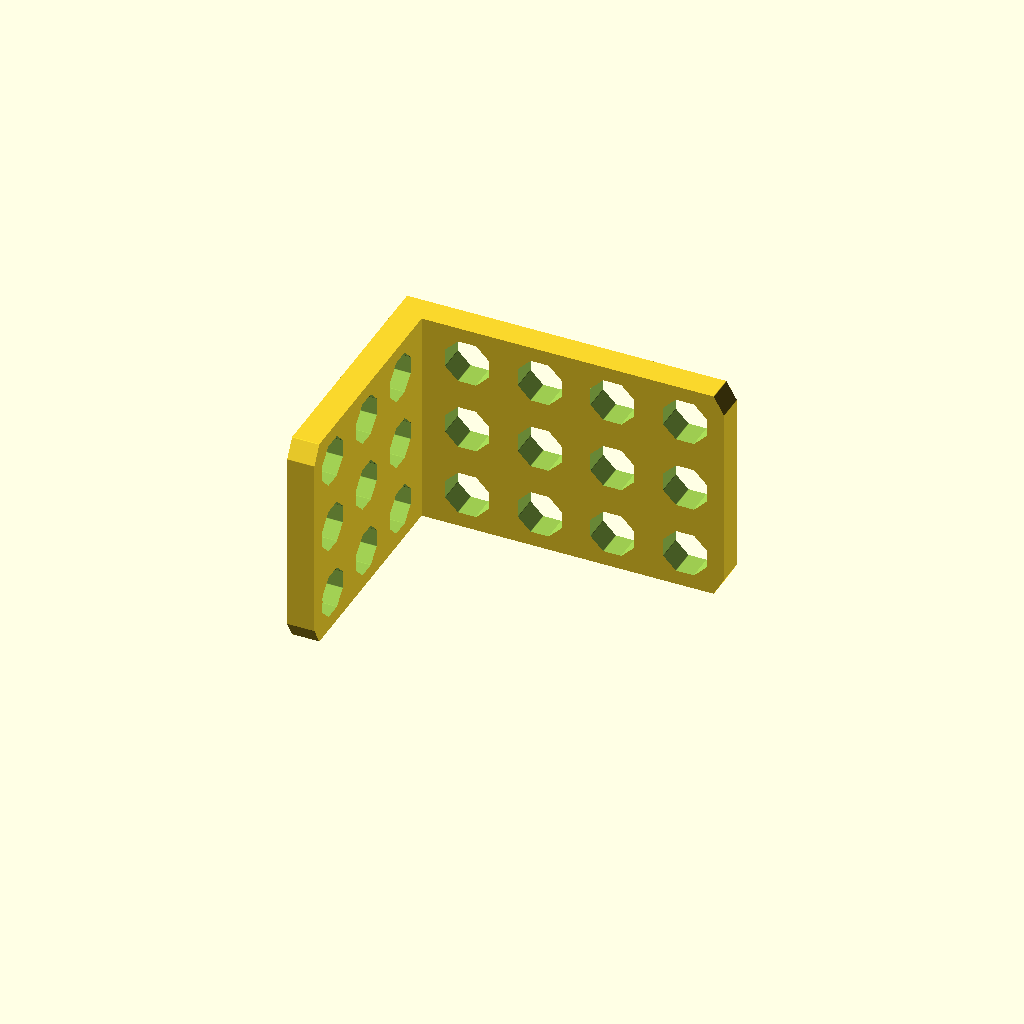
Cell 1 — every parameter at its default value.
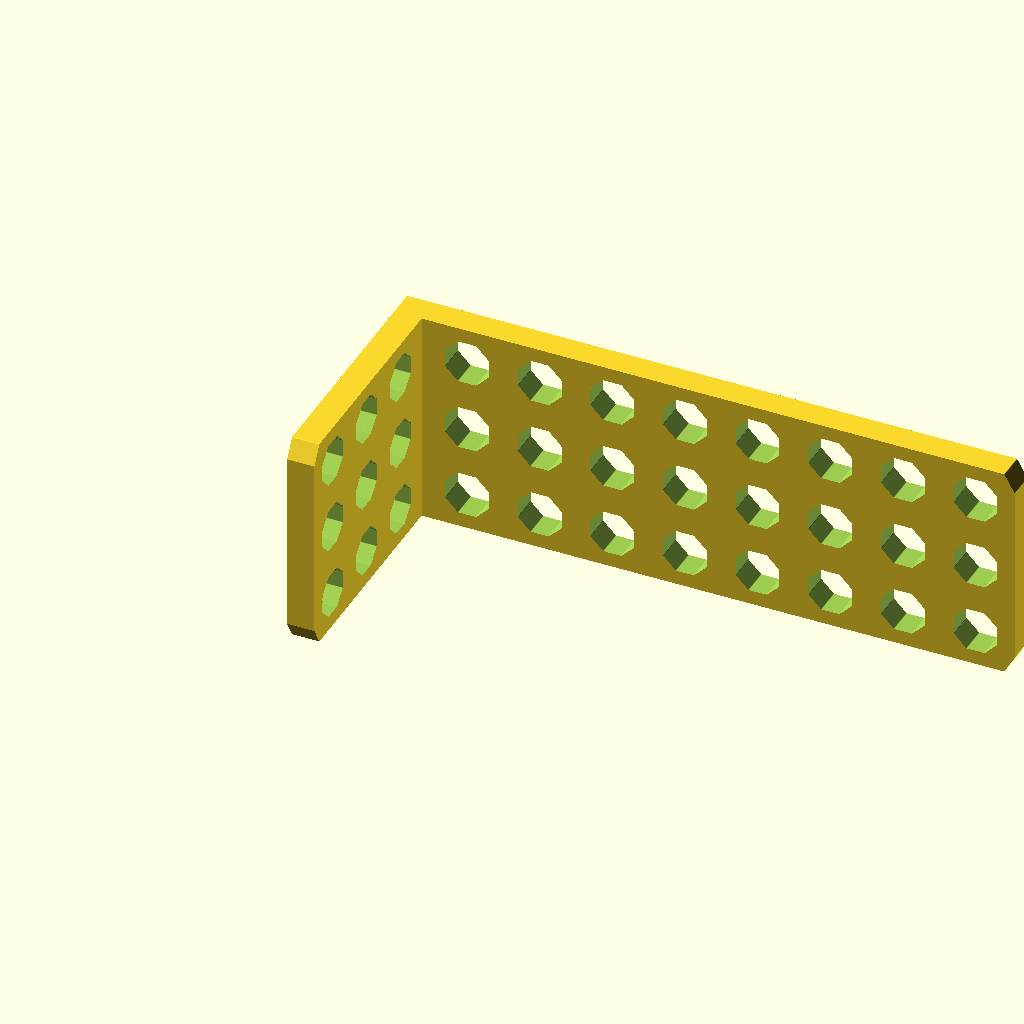
Cell 2: xholes = 8 (everything else at default).
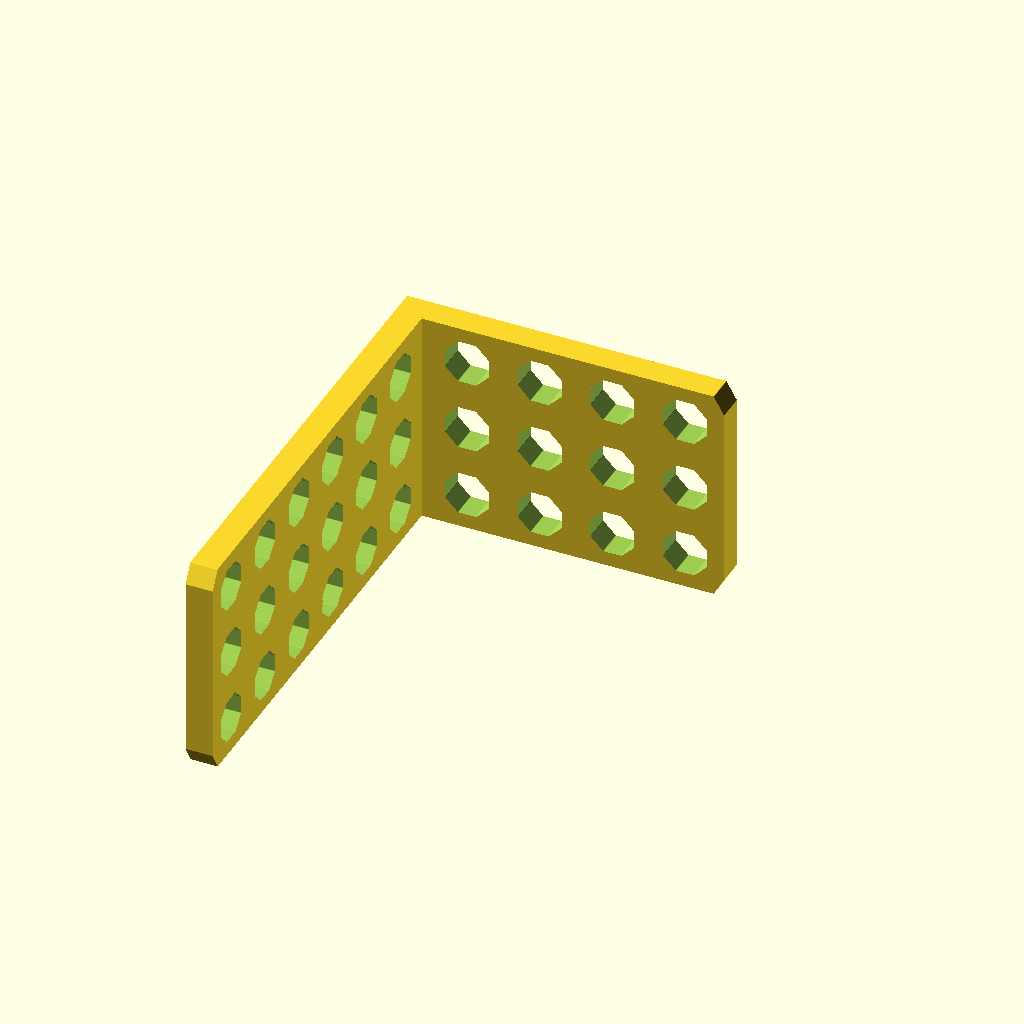
Cell 3: yholes = 6 (everything else at default).
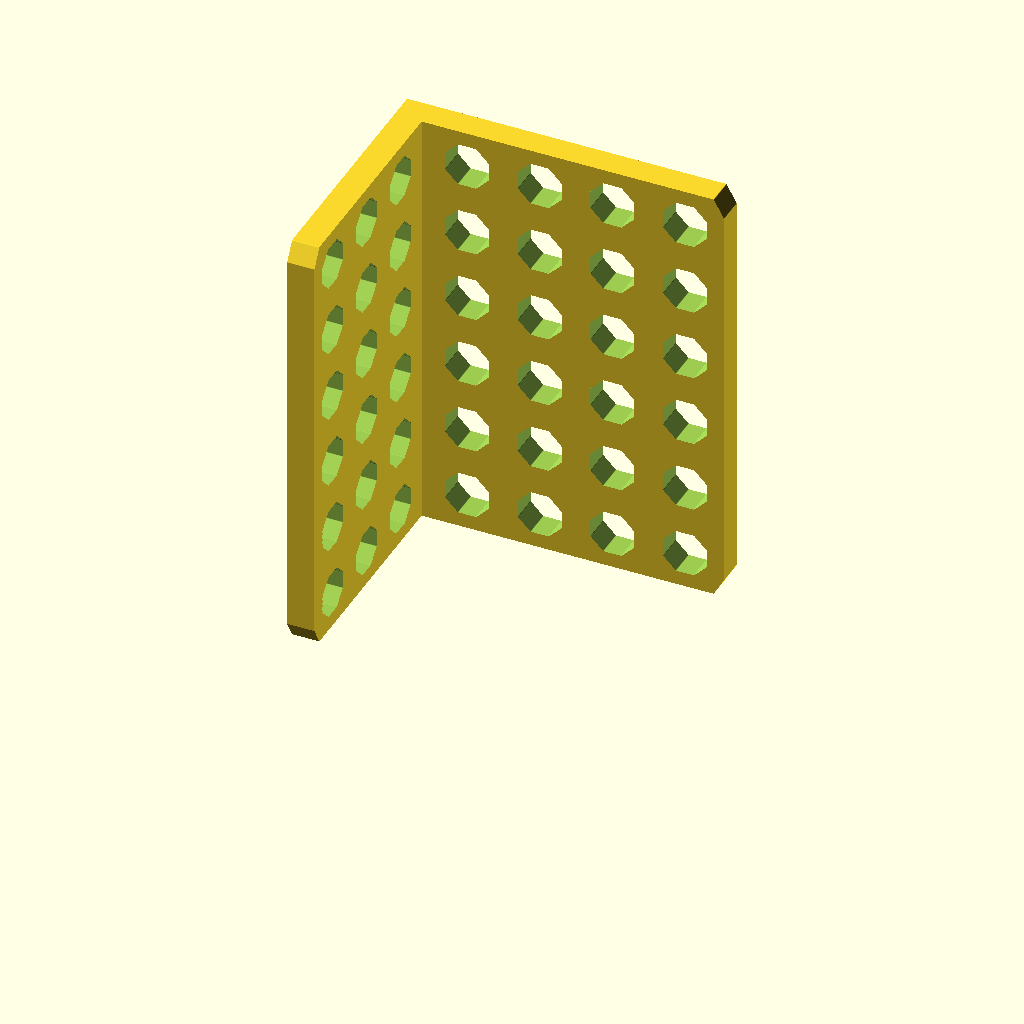
Cell 4 — zholes set to 6, the other parameters unchanged.
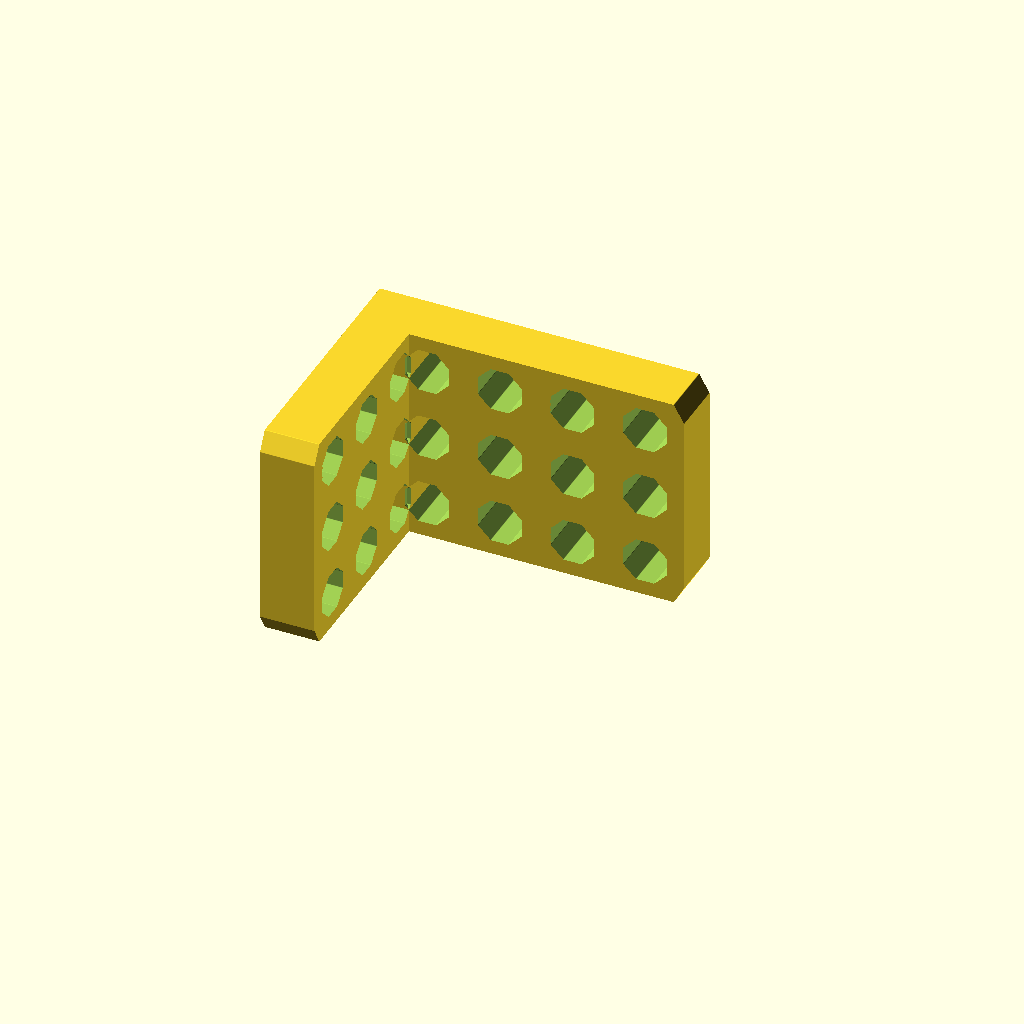
Cell 5: the same model with thickness = 6.
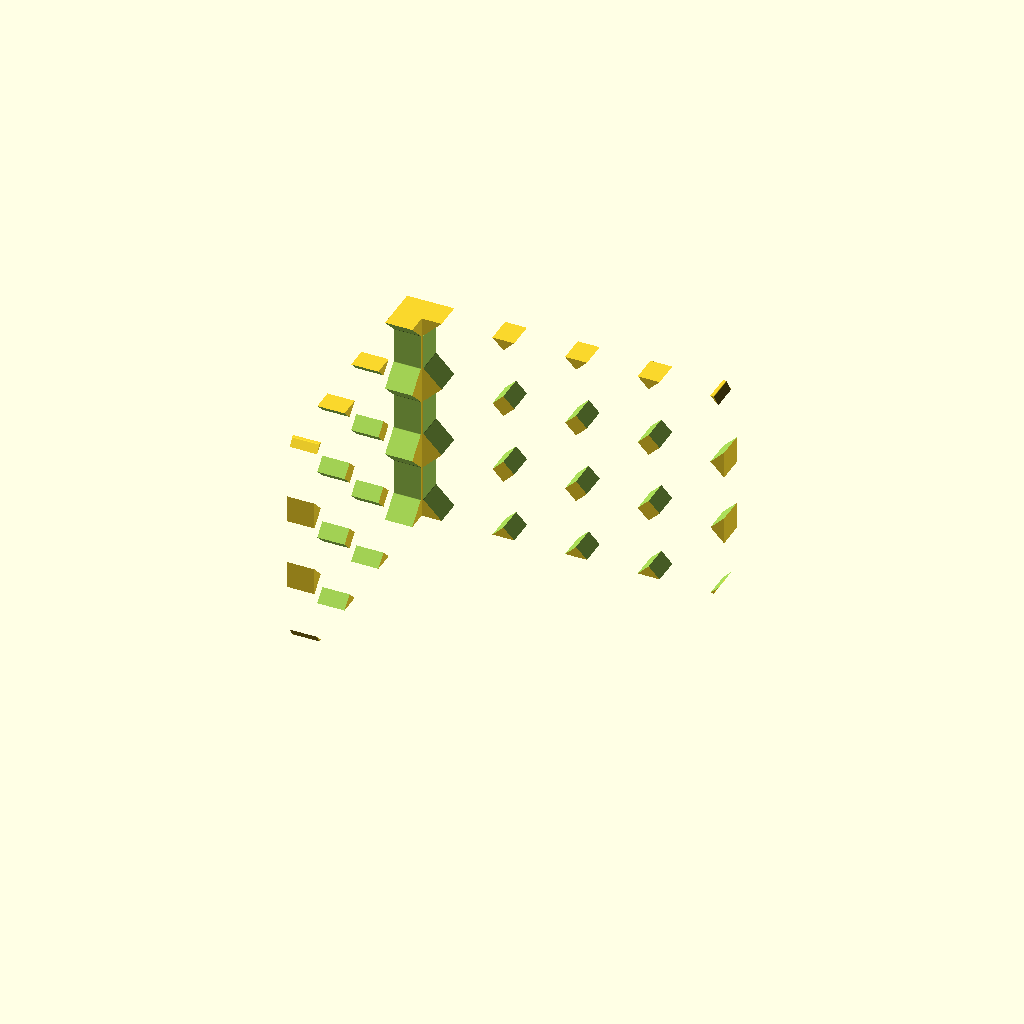
Cell 6: the same model with hole_radius = 4.8.
All cells are drawn from one camera (rotation 55°, 0°, 25°, orthographic, colour scheme Cornfield), so only the parameter changes between them.
Source of the model, inputs/thingiverse/files/thing-1276318/files/MakeBlockEl-v4.scad:
/* MakeBlock L-Bracket by Sam Kass 2016 */

// # holes in x direction on one side of L
xholes=4;

// # holes in y direction on other side of L
yholes=3;

// # holes in z direction (wide)
zholes=3;

// part thickness (MakeBlock=3)
thickness=3;

// radius of holes (MakeBlock threaded=2, MakeBlock loose=2.4)
hole_radius=2.4;

// # sides for holes (0 = circle, printers often prefer 6 or 8)
hole_sides=8;

// radius of part corners (MakeBlock=2)
corner_radius=2;

// distance from the center of one hole to center of next (MakeBlock=8)
pitch=8;

/* [Hidden] */
$fn=50;
open=[];

d=0.01;
cr = corner_radius < 0.001 ? 0.001 : corner_radius;

module template(nholes) {
    hull() {
        translate([0, -(pitch/2), 0])
            cube([2*cr,2*cr,thickness]);
        
        translate([0, (zholes-1)*pitch+(pitch/2-2*cr), 0])
            cube([2*cr,2*cr,thickness]);

        translate([(nholes)*pitch+(pitch/2-cr), -(pitch/2-cr), 0])
            hex(cr*2,0.1,thickness);
//            cylinder(h=thickness, r=cr);

        translate([(nholes)*pitch+(pitch/2-cr), (zholes-1)*pitch+(pitch/2-cr), 0])
            hex(cr*2,0.1,thickness);
//            cylinder(h=thickness, r=cr);
    }
}

// Get vertex distance for desired side-to-side width (apothem).
function poly_r_for_d(d,sides) = d/cos(180/sides);

// angle to polygon vertex.  Add sides/4 and 180/sides to make flat on top.
function vert_ang(s,sides) = (s + sides/4)*360/sides+180/sides;

module poly(wid,rad,height,sides){
    hull(){
        for (s = [0:sides]) {
            rotate([0,0,vert_ang(s,sides)])
                translate([poly_r_for_d(wid/2,sides)-rad,0,0])cylinder(r=rad,h=height);
        }
    }
}

// Unroll for loop for hex so it's not so slow in common case
module hex(wid,rad,height){
    hull(){
        rotate([0,0,vert_ang(0,6)])
            translate([poly_r_for_d(wid/2,6)-rad,0,0])cylinder(r=rad,h=height);
        rotate([0,0,vert_ang(1,6)])
            translate([poly_r_for_d(wid/2,6)-rad,0,0])cylinder(r=rad,h=height);
        rotate([0,0,vert_ang(2,6)])
            translate([poly_r_for_d(wid/2,6)-rad,0,0])cylinder(r=rad,h=height);
        rotate([0,0,vert_ang(3,6)])
            translate([poly_r_for_d(wid/2,6)-rad,0,0])cylinder(r=rad,h=height);
        rotate([0,0,vert_ang(4,6)])
            translate([poly_r_for_d(wid/2,6)-rad,0,0])cylinder(r=rad,h=height);
        rotate([0,0,vert_ang(5,6)])
            translate([poly_r_for_d(wid/2,6)-rad,0,0])cylinder(r=rad,h=height);
    }
}

// Unroll for loop for oct so it's not so slow in common case
module oct(wid,rad,height){
    hull(){
        rotate([0,0,vert_ang(0,8)])
            translate([poly_r_for_d(wid/2,8)-rad,0,0])cylinder(r=rad,h=height);
        rotate([0,0,vert_ang(1,8)])
            translate([poly_r_for_d(wid/2,8)-rad,0,0])cylinder(r=rad,h=height);
        rotate([0,0,vert_ang(2,8)])
            translate([poly_r_for_d(wid/2,8)-rad,0,0])cylinder(r=rad,h=height);
        rotate([0,0,vert_ang(3,8)])
            translate([poly_r_for_d(wid/2,8)-rad,0,0])cylinder(r=rad,h=height);
        rotate([0,0,vert_ang(4,8)])
            translate([poly_r_for_d(wid/2,8)-rad,0,0])cylinder(r=rad,h=height);
        rotate([0,0,vert_ang(5,8)])
            translate([poly_r_for_d(wid/2,8)-rad,0,0])cylinder(r=rad,h=height);
        rotate([0,0,vert_ang(6,8)])
            translate([poly_r_for_d(wid/2,8)-rad,0,0])cylinder(r=rad,h=height);
        rotate([0,0,vert_ang(7,8)])
            translate([poly_r_for_d(wid/2,8)-rad,0,0])cylinder(r=rad,h=height);
    }
}

module hole() {
    if (hole_sides == 0) {
        cylinder(h=thickness+2*d, r=hole_radius);
    }
    else if (hole_sides == 6) {
        hex(hole_radius*2,0.1,thickness+2*d);
    }
    else if (hole_sides == 8) {
        oct(hole_radius*2,0.1,thickness+2*d);
    }
    else {
        poly(hole_radius*2,0.1,thickness+2*d, hole_sides);
    }
}

module holes(nholes) {
    for (y = [0:zholes-1]) {
        for (x = [1:nholes]) {
            translate([x*pitch,y*pitch,-d])
            hole();
        }
    }
    
}

rotate([90,0,0])
translate([-0, pitch/2, 0])
union() {
    translate([-thickness,0,0])
    difference() {
        template(xholes);
        holes(xholes);
    }

    rotate([0,-90,0])
    difference() {
        template(yholes);
        holes(yholes);
    }
}
Customizer parameters (derived from the source; name, type, default, range or options):
xholes: number, default 4
yholes: number, default 3
zholes: number, default 3
thickness: number, default 3
hole_radius: number, default 2.4
hole_sides: number, default 8
corner_radius: number, default 2
pitch: number, default 8
